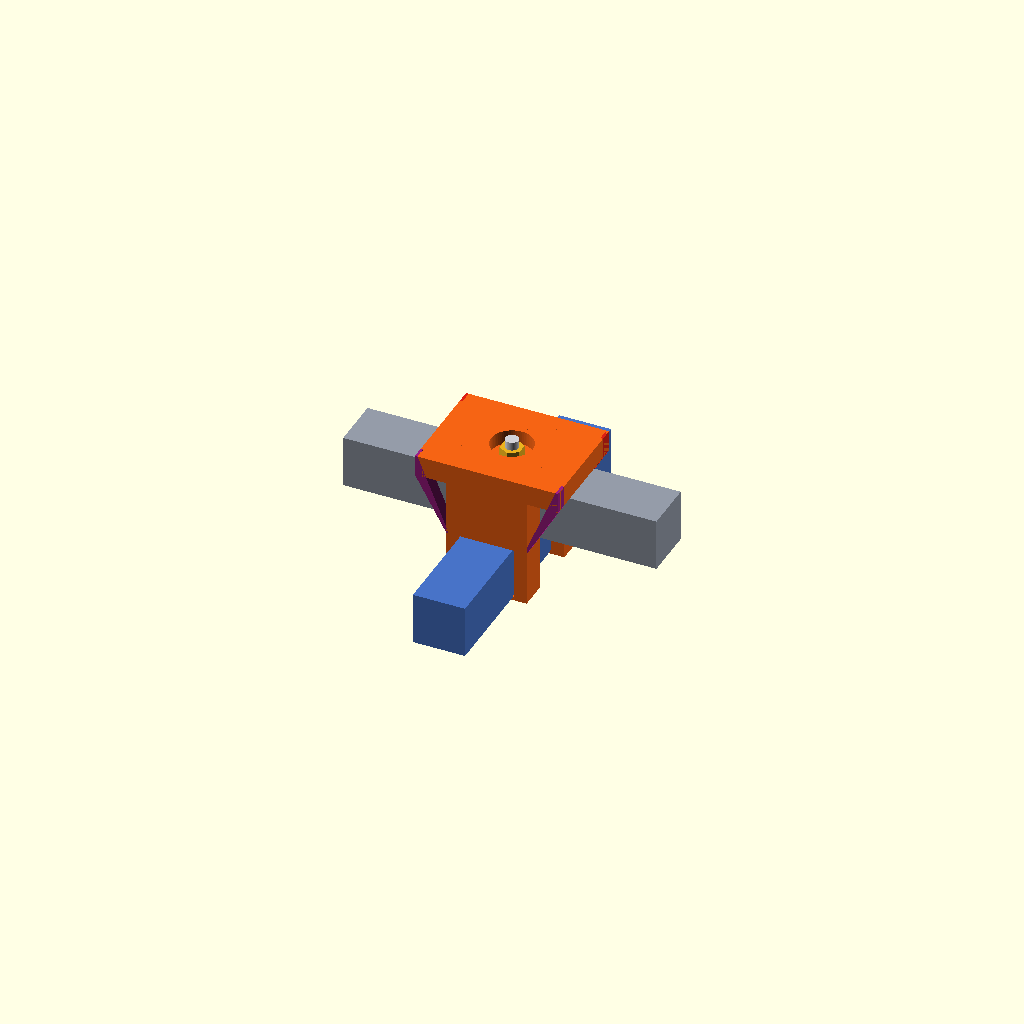
Cell 1: rendered with the file's own defaults.
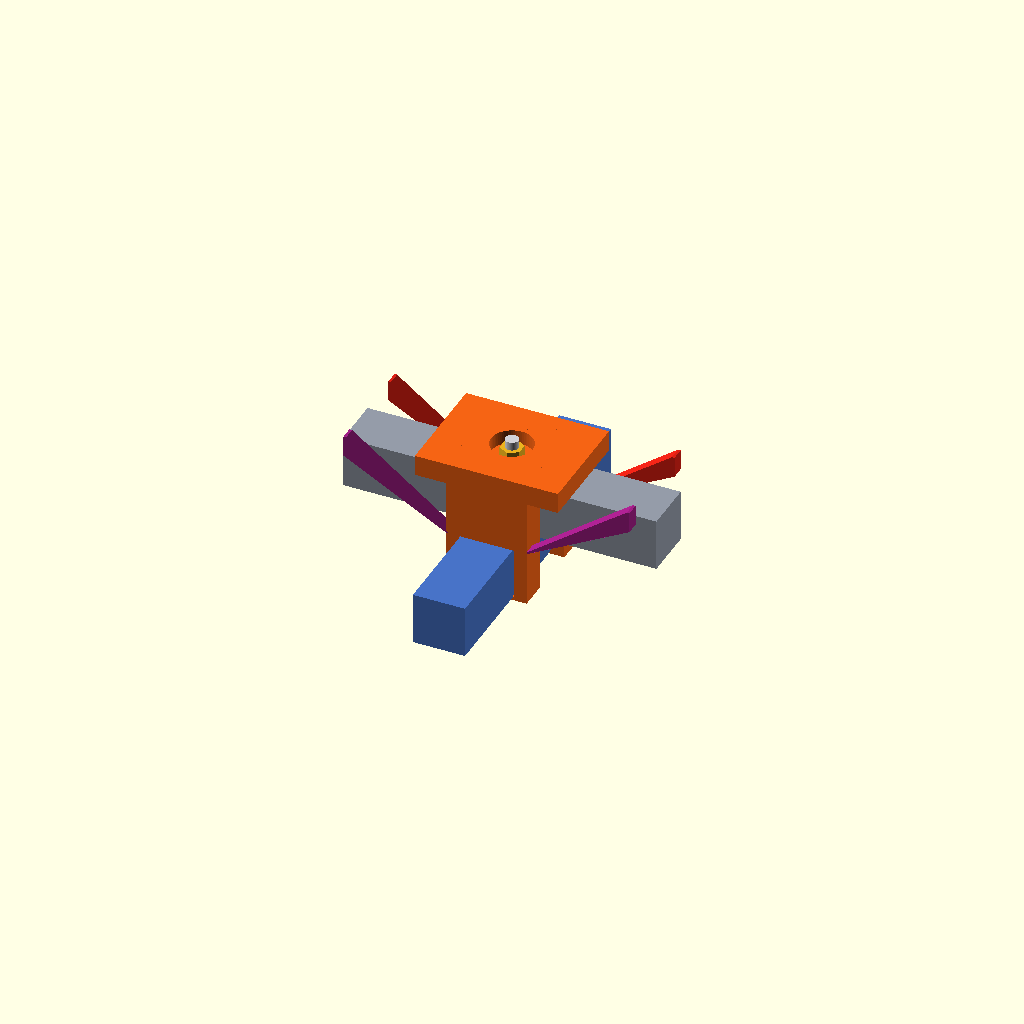
Cell 2: the same model with roof_x_outer = 54.8.
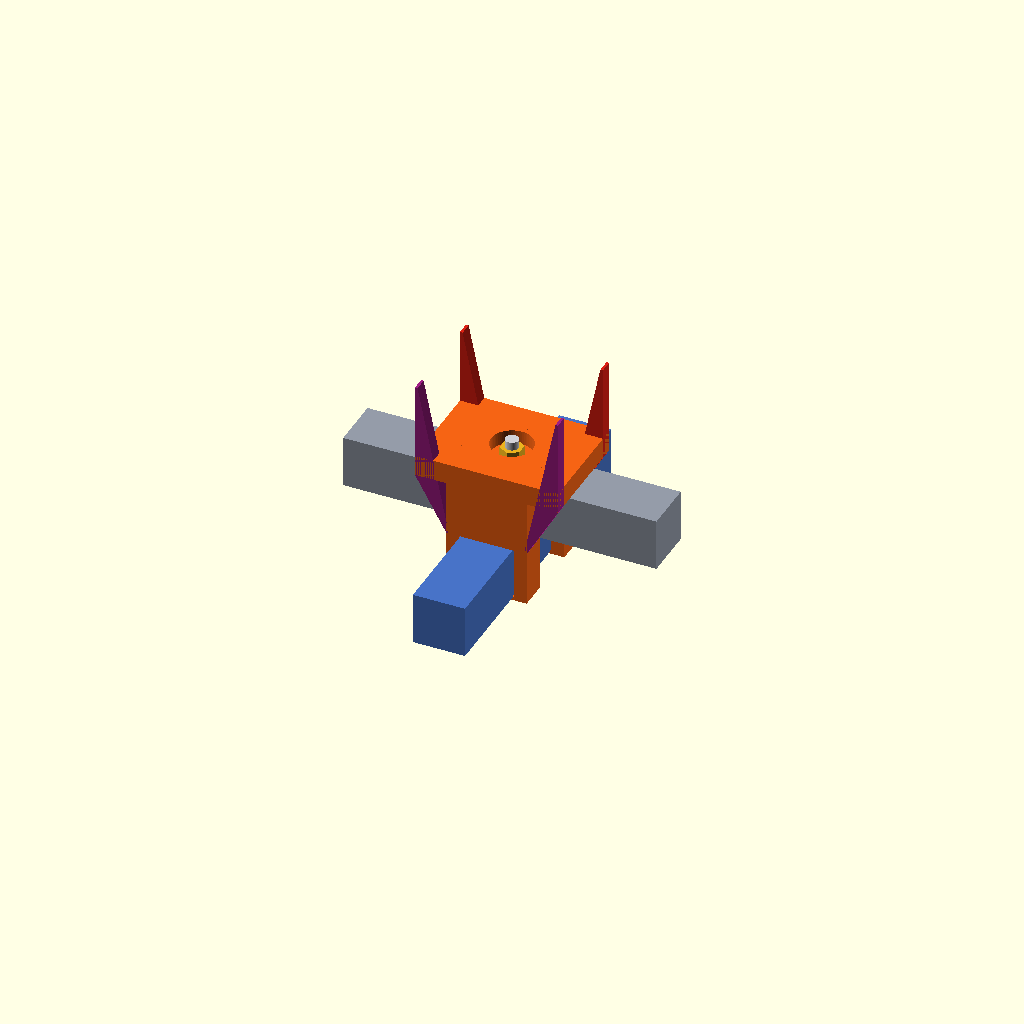
Cell 3 — roof_z_top set to 58, the other parameters unchanged.
All cells are drawn from one camera (rotation 55°, 0°, 25°, orthographic, colour scheme Cornfield), so only the parameter changes between them.
The OpenSCAD source (hardware/cad/perpendicular-u-joint-guard-v1.0-four-sloped-walls/candidate_four_sloped_walls.scad):
// Candidate v1.0: four inward sloped solid walls.
//
// Base: accepted v0.7 eaves12 geometry.  v0.9's single outward wall is not
// imported and is not part of this candidate.
//
// Coordinate contract:
//   x = barrier long direction
//   y = front/back direction (+Y FRONT, -Y BACK)
//   z = vertical direction

use <../perpendicular-u-joint-guard-v0.7/perpendicular_double_u_guard.scad>;

$fn = 48;

PART = "candidate_iso";

// Explicit v0.7 interface values.  `use` imports the base modules, not its
// top-level variables, so the candidate keeps its interface dimensions here.
roof_x_outer = 27.4;       // roof x range is -27.4..+27.4; eaves12
side_wall_x_outer = 15.4;  // existing side-wall outer edge
material_thickness = 5.0;  // same as the existing U side-wall thickness
roof_z_bottom = 21.0;
roof_z_top = 29.0;
landing_z = 0.0;           // blue lower tube top / side-wall lower target
roof_overlap_x = 1.0;      // positive overlap into roof, toward the centre
side_overlap_x = 1.0;      // positive overlap into side wall, toward the centre
front_y_outer = 21.0;
back_y_outer = -21.0;
front_wall_yc = front_y_outer - material_thickness / 2;
back_wall_yc = back_y_outer + material_thickness / 2;

assert(landing_z == 0,
       "蓝色下方方管上表面及侧墙目标高度必须是 z=0");
assert(roof_overlap_x > 0 && side_overlap_x > 0,
       "四面斜墙必须与屋檐和侧墙都有正重叠");
assert(material_thickness == 5,
       "斜墙厚度沿用现有 5 mm 结构厚度");

// The polygon is an XZ trapezoid with finite overlap at both ends.  At the
// roof end it occupies x=-27.4..-26.4 (or the mirrored +X interval) through
// the roof's z=21..29 volume.  At the lower end it occupies a 1 mm-wide
// interval inside the corresponding existing side wall, so it is not merely
// tangent at an edge or a single point.
module sloped_wall_xz(points, yc) {
    translate([0, yc, 0])
        rotate([90, 0, 0])
            linear_extrude(height = material_thickness,
                           center = true,
                           convexity = 10)
                polygon(points = points);
}

module wall_front_neg_x() {
    sloped_wall_xz([
        [-roof_x_outer, roof_z_bottom],
        [-roof_x_outer, roof_z_top],
        [-roof_x_outer + roof_overlap_x, roof_z_top],
        [-side_wall_x_outer + side_overlap_x, landing_z],
        [-side_wall_x_outer, landing_z]
    ], front_wall_yc);
}

module wall_front_pos_x() {
    sloped_wall_xz([
        [roof_x_outer, roof_z_bottom],
        [roof_x_outer, roof_z_top],
        [roof_x_outer - roof_overlap_x, roof_z_top],
        [side_wall_x_outer - side_overlap_x, landing_z],
        [side_wall_x_outer, landing_z]
    ], front_wall_yc);
}

module wall_back_neg_x() {
    sloped_wall_xz([
        [-roof_x_outer, roof_z_bottom],
        [-roof_x_outer, roof_z_top],
        [-roof_x_outer + roof_overlap_x, roof_z_top],
        [-side_wall_x_outer + side_overlap_x, landing_z],
        [-side_wall_x_outer, landing_z]
    ], back_wall_yc);
}

module wall_back_pos_x() {
    sloped_wall_xz([
        [roof_x_outer, roof_z_bottom],
        [roof_x_outer, roof_z_top],
        [roof_x_outer - roof_overlap_x, roof_z_top],
        [side_wall_x_outer - side_overlap_x, landing_z],
        [side_wall_x_outer, landing_z]
    ], back_wall_yc);
}

module front_two_sloped_walls() {
    union() {
        wall_front_neg_x();
        wall_front_pos_x();
    }
}

module back_two_sloped_walls() {
    union() {
        wall_back_neg_x();
        wall_back_pos_x();
    }
}

module all_four_sloped_walls() {
    union() {
        front_two_sloped_walls();
        back_two_sloped_walls();
    }
}

module candidate_clip() {
    // One union: base v0.7 body plus four overlapping wall prisms.
    union() {
        double_u_clip();
        all_four_sloped_walls();
    }
}

module candidate_assembly_iso() {
    upper_long_tube();
    lower_cross_tube();
    color([0.96, 0.39, 0.08]) double_u_clip();
    color([0.86, 0.13, 0.08]) front_two_sloped_walls();
    color([0.62, 0.12, 0.52]) back_two_sloped_walls();
    vertical_joint_screw();
}

module candidate_front_xz() {
    // +Y FRONT only: both -X and +X walls are shown, with the gray tube
    // intentionally omitted from this XZ check view.
    lower_cross_tube();
    color([0.96, 0.39, 0.08]) double_u_clip();
    color([0.86, 0.13, 0.08]) front_two_sloped_walls();
    vertical_joint_screw();
}

module candidate_back_xz() {
    // -Y BACK only: mirror check of the same two inward walls.
    lower_cross_tube();
    color([0.96, 0.39, 0.08]) double_u_clip();
    color([0.62, 0.12, 0.52]) back_two_sloped_walls();
    vertical_joint_screw();
}

if (PART == "candidate_clip") {
    candidate_clip();
} else if (PART == "candidate_front_xz") {
    candidate_front_xz();
} else if (PART == "candidate_back_xz") {
    candidate_back_xz();
} else {
    candidate_assembly_iso();
}
Customizer parameters (derived from the source; name, type, default, range or options):
PART: string, default "candidate_iso"
roof_x_outer: number, default 27.4
side_wall_x_outer: number, default 15.4
material_thickness: number, default 5
roof_z_bottom: number, default 21
roof_z_top: number, default 29
landing_z: number, default 0
roof_overlap_x: number, default 1
side_overlap_x: number, default 1
front_y_outer: number, default 21
back_y_outer: number, default -21
